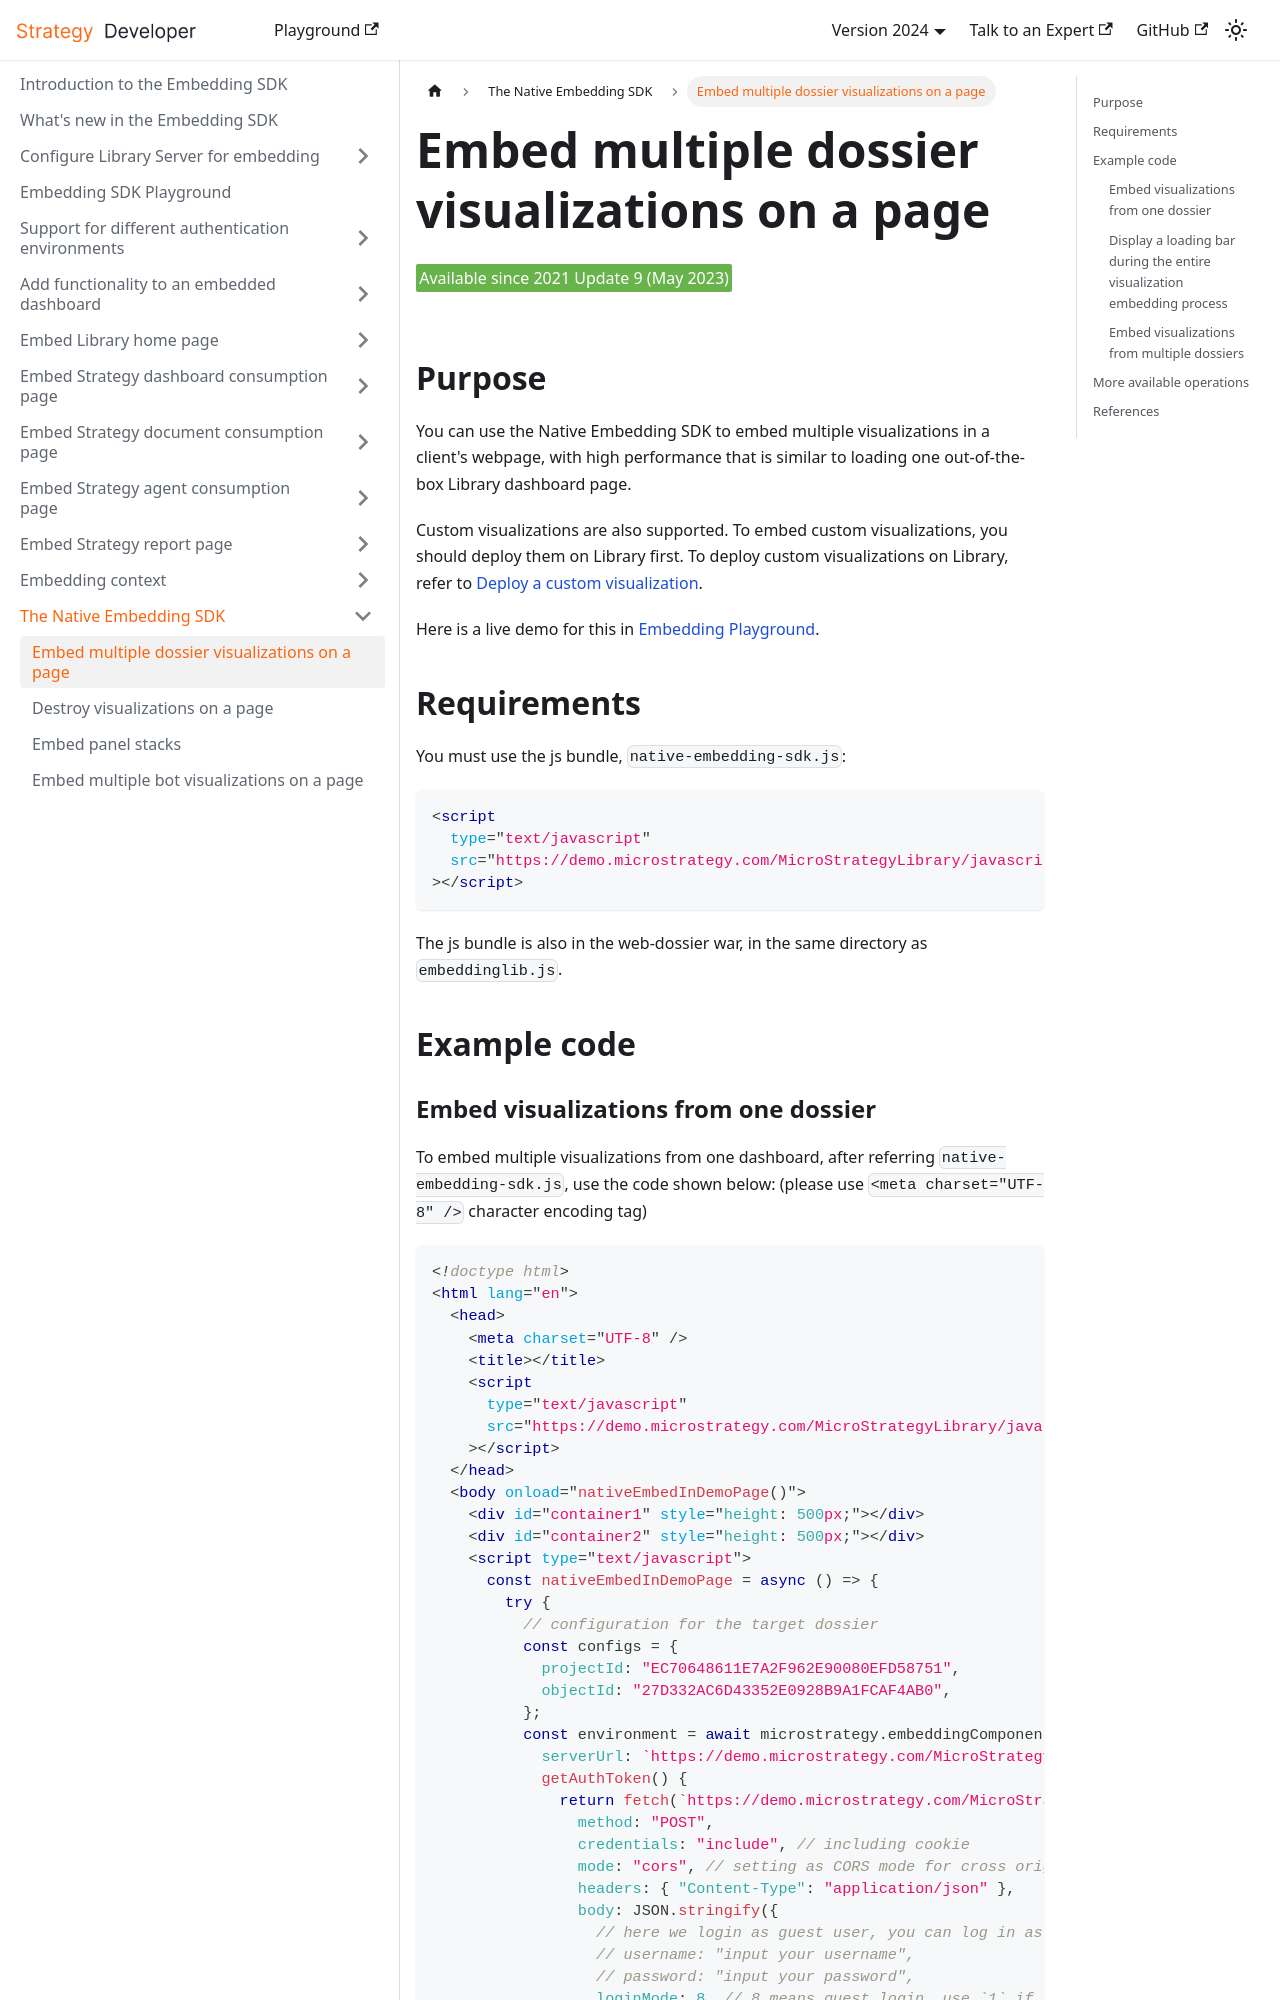

repository: MicroStrategy/embedding-sdk-docs · page: native-embedding-architecture/embed-multiple-viz/index.html · generator: docusaurus

---
title: Embed multiple dossier visualizations on a page
description: Embed multiple dossier visualizations on a page
---

<Available since="2021 Update 9 (May 2023)"/>

## Purpose

You can use the Native Embedding SDK to embed multiple visualizations in a client's webpage, with high performance that is similar to loading one out-of-the-box Library dashboard page.

Custom visualizations are also supported. To embed custom visualizations, you should deploy them on Library first. To deploy custom visualizations on Library, refer to [Deploy a custom visualization](https://www2.microstrategy.com/producthelp/Current/VisSDK/Content/topics/HTML5/Deploying_a_custom_visualization.htm).

Here is a live demo for this in [Embedding Playground](https://microstrategy.github.io/playground/?example=g28).

## Requirements

You must use the js bundle, `native-embedding-sdk.js`:

```html
<script
  type="text/javascript"
  src="https://demo.microstrategy.com/MicroStrategyLibrary/javascript/native-embedding-sdk.js"
></script>
```

The js bundle is also in the web-dossier war, in the same directory as `embeddinglib.js`.

## Example code
